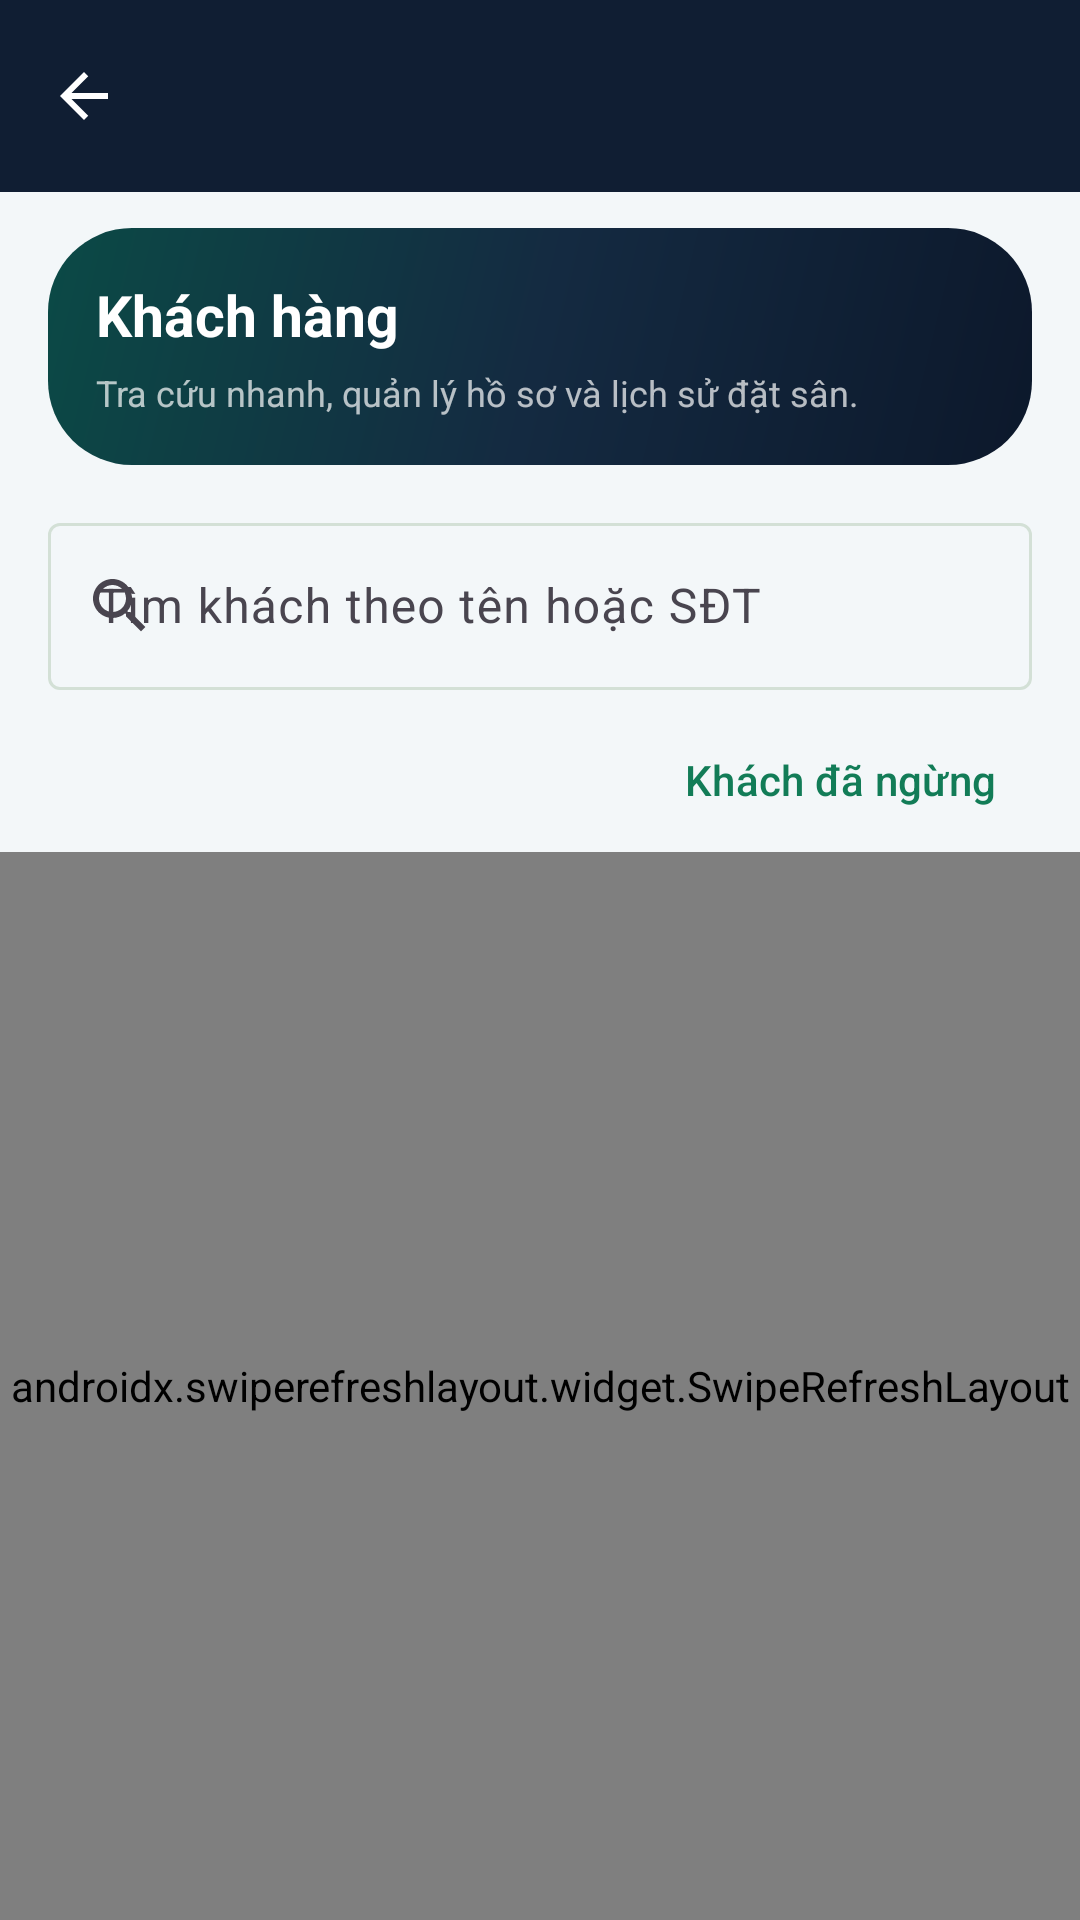

Android layout source for this screen:
<!-- AndroidManifest.xml: application theme Theme.CourtMatePickleballCourtManager -->
<!-- res/layout/activity_customer.xml -->
<?xml version="1.0" encoding="utf-8"?>
<LinearLayout xmlns:android="http://schemas.android.com/apk/res/android"
    xmlns:app="http://schemas.android.com/apk/res-auto"
    android:layout_width="match_parent"
    android:layout_height="match_parent"
    android:orientation="vertical"
    android:background="@color/colorBackground">

    <include layout="@layout/toolbar" />

    <LinearLayout android:layout_width="match_parent" android:layout_height="wrap_content"
        android:layout_marginStart="16dp" android:layout_marginTop="12dp" android:layout_marginEnd="16dp"
        android:background="@drawable/cm_hero_gradient" android:orientation="vertical"
        android:padding="16dp">
        <TextView android:layout_width="match_parent" android:layout_height="wrap_content"
            android:text="Khách hàng" android:textColor="@color/white"
            android:textSize="19sp" android:textStyle="bold" />
        <TextView android:layout_width="match_parent" android:layout_height="wrap_content"
            android:layout_marginTop="5dp" android:text="Tra cứu nhanh, quản lý hồ sơ và lịch sử đặt sân."
            android:textColor="@color/white_70" android:textSize="12sp" />
    </LinearLayout>


    <com.google.android.material.textfield.TextInputLayout
        android:layout_width="match_parent"
        android:layout_height="wrap_content"
        android:layout_marginStart="16dp"
        android:layout_marginTop="14dp"
        android:layout_marginEnd="16dp"
        android:hint="@string/search_customers_hint"
        app:endIconMode="clear_text"
        app:startIconDrawable="@drawable/ic_search">

        <com.google.android.material.textfield.TextInputEditText
            android:id="@+id/etSearchCustomer"
            android:layout_width="match_parent"
            android:layout_height="wrap_content"
            android:imeOptions="actionSearch"
            android:inputType="text"
            android:maxLines="1" />
    </com.google.android.material.textfield.TextInputLayout>

    <LinearLayout
        android:layout_width="match_parent"
        android:layout_height="wrap_content"
        android:layout_marginStart="16dp"
        android:layout_marginTop="6dp"
        android:layout_marginEnd="16dp"
        android:gravity="center_vertical"
        android:orientation="horizontal">

        <TextView
            android:id="@+id/tvCustomerResultCount"
            android:layout_width="0dp"
            android:layout_height="wrap_content"
            android:layout_weight="1"
            android:textColor="?android:attr/textColorSecondary"
            android:textSize="13sp" />

        <com.google.android.material.button.MaterialButton
            android:id="@+id/btnArchivedCustomers"
            style="@style/Widget.Material3.Button.TextButton"
            android:layout_width="wrap_content"
            android:layout_height="wrap_content"
            android:text="@string/archived_customers"
            android:textAllCaps="false" />
    </LinearLayout>

    <androidx.swiperefreshlayout.widget.SwipeRefreshLayout
        android:id="@+id/swipeRefreshCustomer"
        android:layout_width="match_parent"
        android:layout_height="0dp"
        android:layout_weight="1">

        <FrameLayout
            android:layout_width="match_parent"
            android:layout_height="match_parent">

            <androidx.recyclerview.widget.RecyclerView
                android:id="@+id/rvCustomers"
                android:layout_width="match_parent"
                android:layout_height="match_parent"
                android:clipToPadding="false"
                android:paddingStart="16dp"
                android:paddingTop="10dp"
                android:paddingEnd="16dp"
                android:paddingBottom="100dp" />

            <LinearLayout
                android:id="@+id/layoutEmptyCustomers"
                android:layout_width="wrap_content"
                android:layout_height="wrap_content"
                android:layout_gravity="center"
                android:gravity="center"
                android:orientation="vertical"
                android:padding="28dp">

                <ImageView
                    android:layout_width="64dp"
                    android:layout_height="64dp"
                    android:alpha="0.9"
                    android:contentDescription="@null"
                    android:src="@drawable/ic_empty_customer" />

                <TextView
                    android:id="@+id/tvEmptyCustomersTitle"
                    android:layout_width="wrap_content"
                    android:layout_height="wrap_content"
                    android:layout_marginTop="14dp"
                    android:text="@string/empty_customers"
                    android:textSize="17sp"
                    android:textStyle="bold" />

                <TextView
                    android:id="@+id/tvEmptyCustomersHint"
                    android:layout_width="wrap_content"
                    android:layout_height="wrap_content"
                    android:layout_marginTop="6dp"
                    android:text="@string/empty_customers_hint"
                    android:textColor="?android:attr/textColorSecondary"
                    android:textSize="14sp" />
            </LinearLayout>

            <com.google.android.material.floatingactionbutton.ExtendedFloatingActionButton
                android:id="@+id/fabAddCustomer"
                android:layout_width="wrap_content"
                android:layout_height="wrap_content"
                android:layout_gravity="bottom|end"
                android:layout_margin="20dp"
                android:text="@string/add_customer"
                app:icon="@drawable/ic_add" />
        </FrameLayout>
    </androidx.swiperefreshlayout.widget.SwipeRefreshLayout>
</LinearLayout>
<!-- res/layout/toolbar.xml (included above) -->
<?xml version="1.0" encoding="utf-8"?>
<com.google.android.material.appbar.MaterialToolbar xmlns:android="http://schemas.android.com/apk/res/android"
    xmlns:app="http://schemas.android.com/apk/res-auto"
    xmlns:tools="http://schemas.android.com/tools"
    android:id="@+id/toolbar"
    android:layout_width="match_parent"
    android:layout_height="?attr/actionBarSize"
    android:background="@color/cm_navy"
    android:elevation="2dp"
    android:theme="@style/ThemeOverlay.CourtMate.Toolbar"
    app:navigationIcon="@drawable/ic_arrow_back"
    app:navigationIconTint="@color/white"
    app:subtitleTextColor="@color/white_70"
    app:titleTextColor="@color/white"
    tools:ignore="Overdraw" />
<!-- resources referenced by this layout -->
<resources>
  <color name="cm_navy">#101E33</color>
  <color name="colorBackground">#F3F7F9</color>
  <color name="white">#FFFFFFFF</color>
  <color name="white_70">#B3FFFFFF</color>
  <!-- drawable cm_hero_gradient (drawable) -->
  <?xml version="1.0" encoding="utf-8"?>
  <shape xmlns:android="http://schemas.android.com/apk/res/android" android:shape="rectangle">
      <gradient android:angle="135" android:startColor="#0C182B" android:centerColor="#142A41" android:endColor="#0B4A46" />
      <corners android:radius="28dp" />
  </shape>
  <!-- drawable ic_add (drawable) -->
  <vector xmlns:android="http://schemas.android.com/apk/res/android"
      android:width="24dp"
      android:height="24dp"
      android:viewportWidth="24"
      android:viewportHeight="24"
      android:tint="@color/colorOnPrimary">
      <path
          android:fillColor="@android:color/white"
          android:pathData="M19,13h-6v6h-2v-6H5v-2h6V5h2v6h6v2z" />
  </vector>
  <!-- drawable ic_arrow_back (drawable) -->
  <?xml version="1.0" encoding="utf-8"?>
  <vector xmlns:android="http://schemas.android.com/apk/res/android"
      android:width="24dp"
      android:height="24dp"
      android:viewportWidth="24"
      android:viewportHeight="24">
      <path
          android:fillColor="@color/white"
          android:pathData="M20,11H7.83l5.59,-5.59L12,4l-8,8 8,8 1.41,-1.41L7.83,13H20v-2z" />
  </vector>
  <!-- drawable ic_empty_customer (drawable) -->
  <?xml version="1.0" encoding="utf-8"?>
  <vector xmlns:android="http://schemas.android.com/apk/res/android"
      android:width="56dp"
      android:height="56dp"
      android:viewportWidth="24"
      android:viewportHeight="24">
      <path
          android:fillColor="@color/text_accent"
          android:pathData="M12,12c2.21,0 4,-1.79 4,-4s-1.79,-4 -4,-4 -4,1.79 -4,4 1.79,4 4,4zM12,14c-2.67,0 -8,1.34 -8,4v2h16v-2c0,-2.66 -5.33,-4 -8,-4z" />
  </vector>
  <!-- drawable ic_search (drawable) -->
  ﻿<?xml version="1.0" encoding="utf-8"?>
  <vector xmlns:android="http://schemas.android.com/apk/res/android"
      android:width="24dp"
      android:height="24dp"
      android:viewportWidth="24"
      android:viewportHeight="24">
      <path
          android:fillColor="@color/text_accent"
          android:pathData="M15.5,14h-0.79l-0.28,-0.27C15.41,12.59 16,11.11 16,9.5 16,5.91 13.09,3 9.5,3S3,5.91 3,9.5 5.91,16 9.5,16c1.61,0 3.09,-0.59 4.23,-1.57l0.27,0.28v0.79l5,4.99L20.49,19l-4.99,-5zM9.5,14C7.01,14 5,11.99 5,9.5S7.01,5 9.5,5 14,7.01 14,9.5 11.99,14 9.5,14z" />
  </vector>
  <string name="add_customer">Thêm khách</string>
  <string name="archived_customers">Khách đã ngừng</string>
  <string name="empty_customers">Chưa có khách hàng</string>
  <string name="empty_customers_hint">Nhấn “Thêm khách” để bắt đầu</string>
  <string name="search_customers_hint">Tìm khách theo tên hoặc SĐT</string>
  <style name="ThemeOverlay.CourtMate.Toolbar" parent="ThemeOverlay.Material3">
          <item name="colorControlNormal">@color/white</item>
      </style>
  <style name="Theme.CourtMatePickleballCourtManager" parent="Base.Theme.CourtMatePickleballCourtManager" />
  <color name="colorOnPrimary">#FFFFFF</color>
  <color name="text_accent">#07553C</color>
  <color name="colorPrimary">#127C57</color>
  <color name="colorPrimaryContainer">#D9F8EA</color>
  <color name="colorOnPrimaryContainer">#06301D</color>
  <color name="colorSecondary">#F4B942</color>
  <color name="colorOnSecondary">#2B1D00</color>
  <color name="colorSecondaryContainer">#FFE7A3</color>
  <color name="colorOnSecondaryContainer">#3A2A00</color>
  <color name="colorSurface">#FFFFFF</color>
  <color name="colorSurfaceVariant">#EBF3F6</color>
  <color name="colorOutline">#D3E0D6</color>
</resources>
